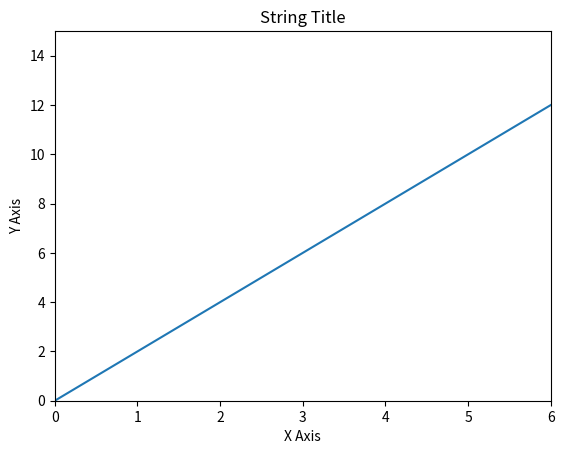

The matplotlib source for this figure:
import matplotlib.pyplot as plt
import numpy as np

x =  np.arange(0,10)
y = 2*x

plt.plot(x,y)
plt.xlabel('X Axis')
plt.ylabel('Y Axis')
plt.xlim(0,6)
plt.ylim(0,15)
plt.title('String Title')
plt.savefig('C:\\Aprendendo_a_Programar\\Python\\Aprendendo_Machine_Learning_Data_Science\\Matplotlib\\Arquivos\\myfirstplot.png')
plt.show()